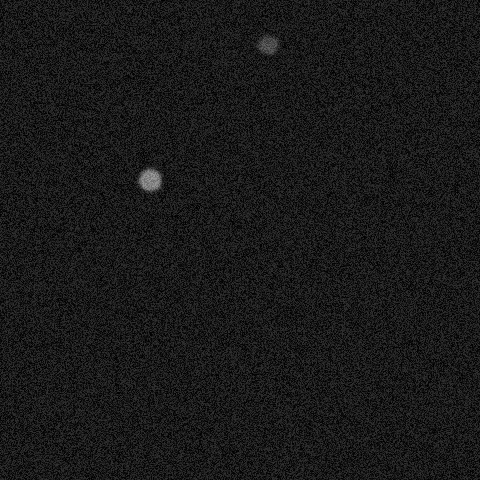

Data behind this chart, as committed beside it:
x, y, ra, rb, theta, brightness, blur
148, 178, 12, 12, 5.114, 186, 2
267, 44, 9, 12, 4.102, 128, 2
